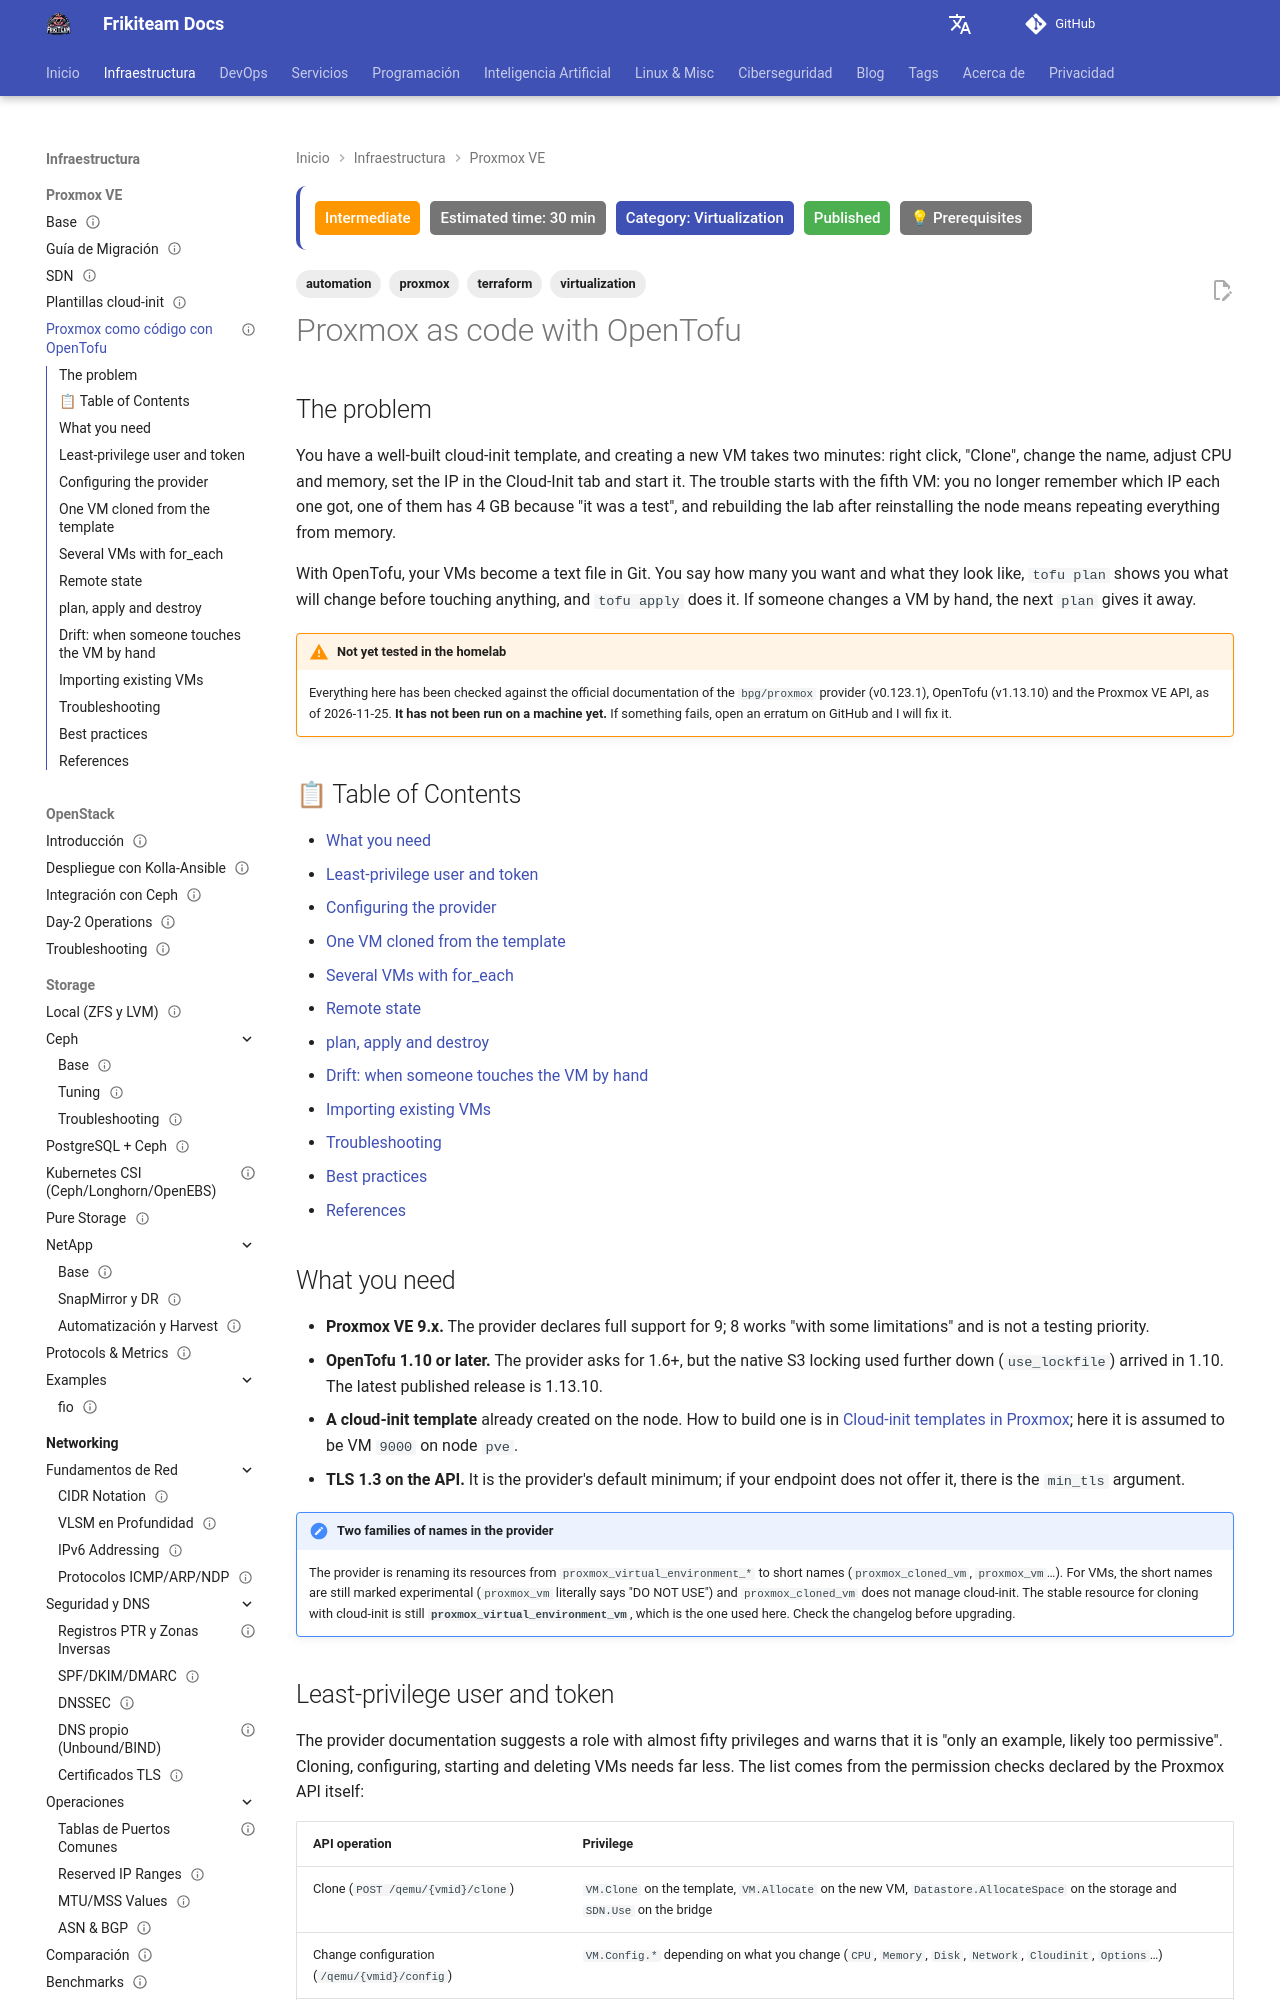

repository: rasty94/Frikiteam-docs · page: en/doc/proxmox/opentofu/index.html · generator: mkdocs

---
title: "Proxmox as code with OpenTofu"
description: "Managing Proxmox VE VMs with OpenTofu and the bpg/proxmox provider: least-privilege API token, cloning cloud-init templates, several VMs with for_each, remote state, drift and importing existing VMs."
keywords: "proxmox, opentofu, terraform, bpg/proxmox, cloud-init, api token, pveum, for_each, import, drift, infrastructure as code"
tags: ['proxmox', 'terraform', 'automation', 'virtualization']
updated: 2026-11-25
difficulty: intermediate
estimated_time: 30 min
category: Virtualization
status: published
last_reviewed: 2026-11-25
prerequisites:
  - "[Proxmox VE](proxmox_base.md)"
  - "[Cloud-init templates in Proxmox](cloud_init_templates.md)"
  - "[Terraform & OpenTofu — Infrastructure as Code](../terraform/terraform_base.md)"
reviewers: ["@rasty94"]
contributors: ["@rasty94"]
---

# Proxmox as code with OpenTofu

## The problem

You have a well-built cloud-init template, and creating a new VM takes two minutes: right click, "Clone", change the name, adjust CPU and memory, set the IP in the Cloud-Init tab and start it. The trouble starts with the fifth VM: you no longer remember which IP each one got, one of them has 4 GB because "it was a test", and rebuilding the lab after reinstalling the node means repeating everything from memory.

With OpenTofu, your VMs become a text file in Git. You say how many you want and what they look like, `tofu plan` shows you what will change before touching anything, and `tofu apply` does it. If someone changes a VM by hand, the next `plan` gives it away.

!!! warning "Not yet tested in the homelab"
    Everything here has been checked against the official documentation of the `bpg/proxmox` provider (v0.123.1), OpenTofu (v1.13.10) and the Proxmox VE API, as of 2026-11-25. **It has not been run on a machine yet.** If something fails, open an erratum on GitHub and I will fix it.

## 📋 Table of Contents

- [What you need](#what-you-need)
- [Least-privilege user and token](#least-privilege-user-and-token)
- [Configuring the provider](#configuring-the-provider)
- [One VM cloned from the template](#one-vm-cloned-from-the-template)
- [Several VMs with for_each](#several-vms-with-for_each)
- [Remote state](#remote-state)
- [plan, apply and destroy](#plan-apply-and-destroy)
- [Drift: when someone touches the VM by hand](#drift-when-someone-touches-the-vm-by-hand)
- [Importing existing VMs](#importing-existing-vms)
- [Troubleshooting](#troubleshooting)
- [Best practices](#best-practices)
- [References](#references)
